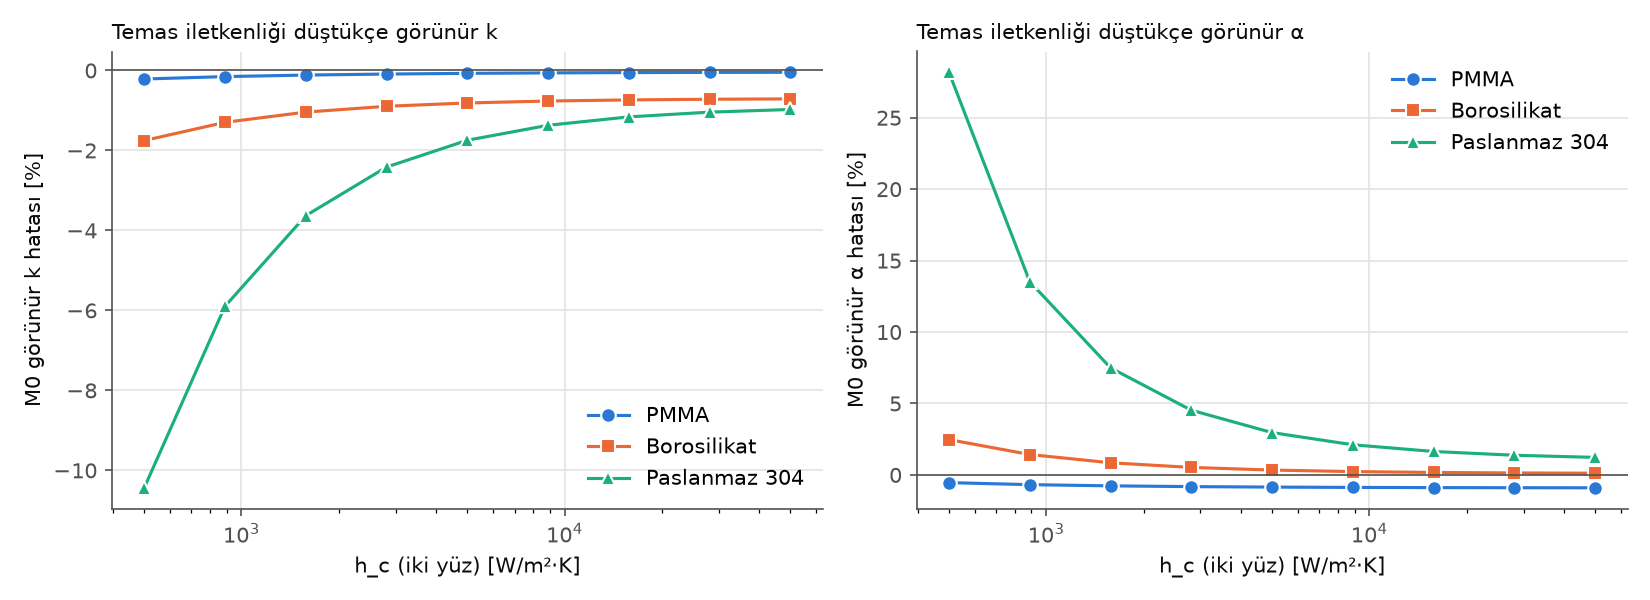

Source data for this figure (header and first rows):
material, h_c, M0_k_err_pct, M0_alpha_err_pct, dT_end, M0_B
PMMA, 500.0, -0.2144, -0.5402, 2.287, -0.2353
PMMA, 889.1, -0.154, -0.6807, 2.199, -0.3198
PMMA, 1581, -0.1158, -0.7651, 2.148, -0.369
PMMA, 2812, -0.09045, -0.818, 2.117, -0.3979
PMMA, 5000, -0.07308, -0.852, 2.099, -0.4149
PMMA, 8891, -0.06132, -0.8739, 2.089, -0.4248
PMMA, 15811, -0.05365, -0.8877, 2.083, -0.4306
PMMA, 28117, -0.04885, -0.8961, 2.079, -0.4339
PMMA, 50000, -0.04595, -0.9011, 2.077, -0.4358
Borosilikat, 500.0, -1.753, 2.473, 3.719, 1.112
Borosilikat, 889.1, -1.298, 1.428, 3.139, 0.5639
Borosilikat, 1581, -1.042, 0.8494, 2.798, 0.2391
Borosilikat, 2812, -0.8965, 0.5244, 2.592, 0.04235
Borosilikat, 5000, -0.8131, 0.3396, 2.465, -0.07885
Borosilikat, 8891, -0.7649, 0.2339, 2.388, -0.1534
Borosilikat, 15811, -0.7369, 0.1732, 2.341, -0.1985
Borosilikat, 28117, -0.7207, 0.1384, 2.313, -0.2253
Borosilikat, 50000, -0.7114, 0.1185, 2.297, -0.2409
Paslanmaz 304, 500.0, -10.44, 28.18, 10.84, 9.152
Paslanmaz 304, 889.1, -5.897, 13.53, 7.318, 5.943
Paslanmaz 304, 1581, -3.631, 7.494, 5.271, 4.028
Paslanmaz 304, 2812, -2.416, 4.528, 4.039, 2.858
Paslanmaz 304, 5000, -1.745, 2.961, 3.278, 2.129
Paslanmaz 304, 8891, -1.371, 2.11, 2.807, 1.674
Paslanmaz 304, 15811, -1.161, 1.641, 2.519, 1.394
Paslanmaz 304, 28117, -1.043, 1.376, 2.347, 1.227
Paslanmaz 304, 50000, -0.9759, 1.227, 2.245, 1.128
